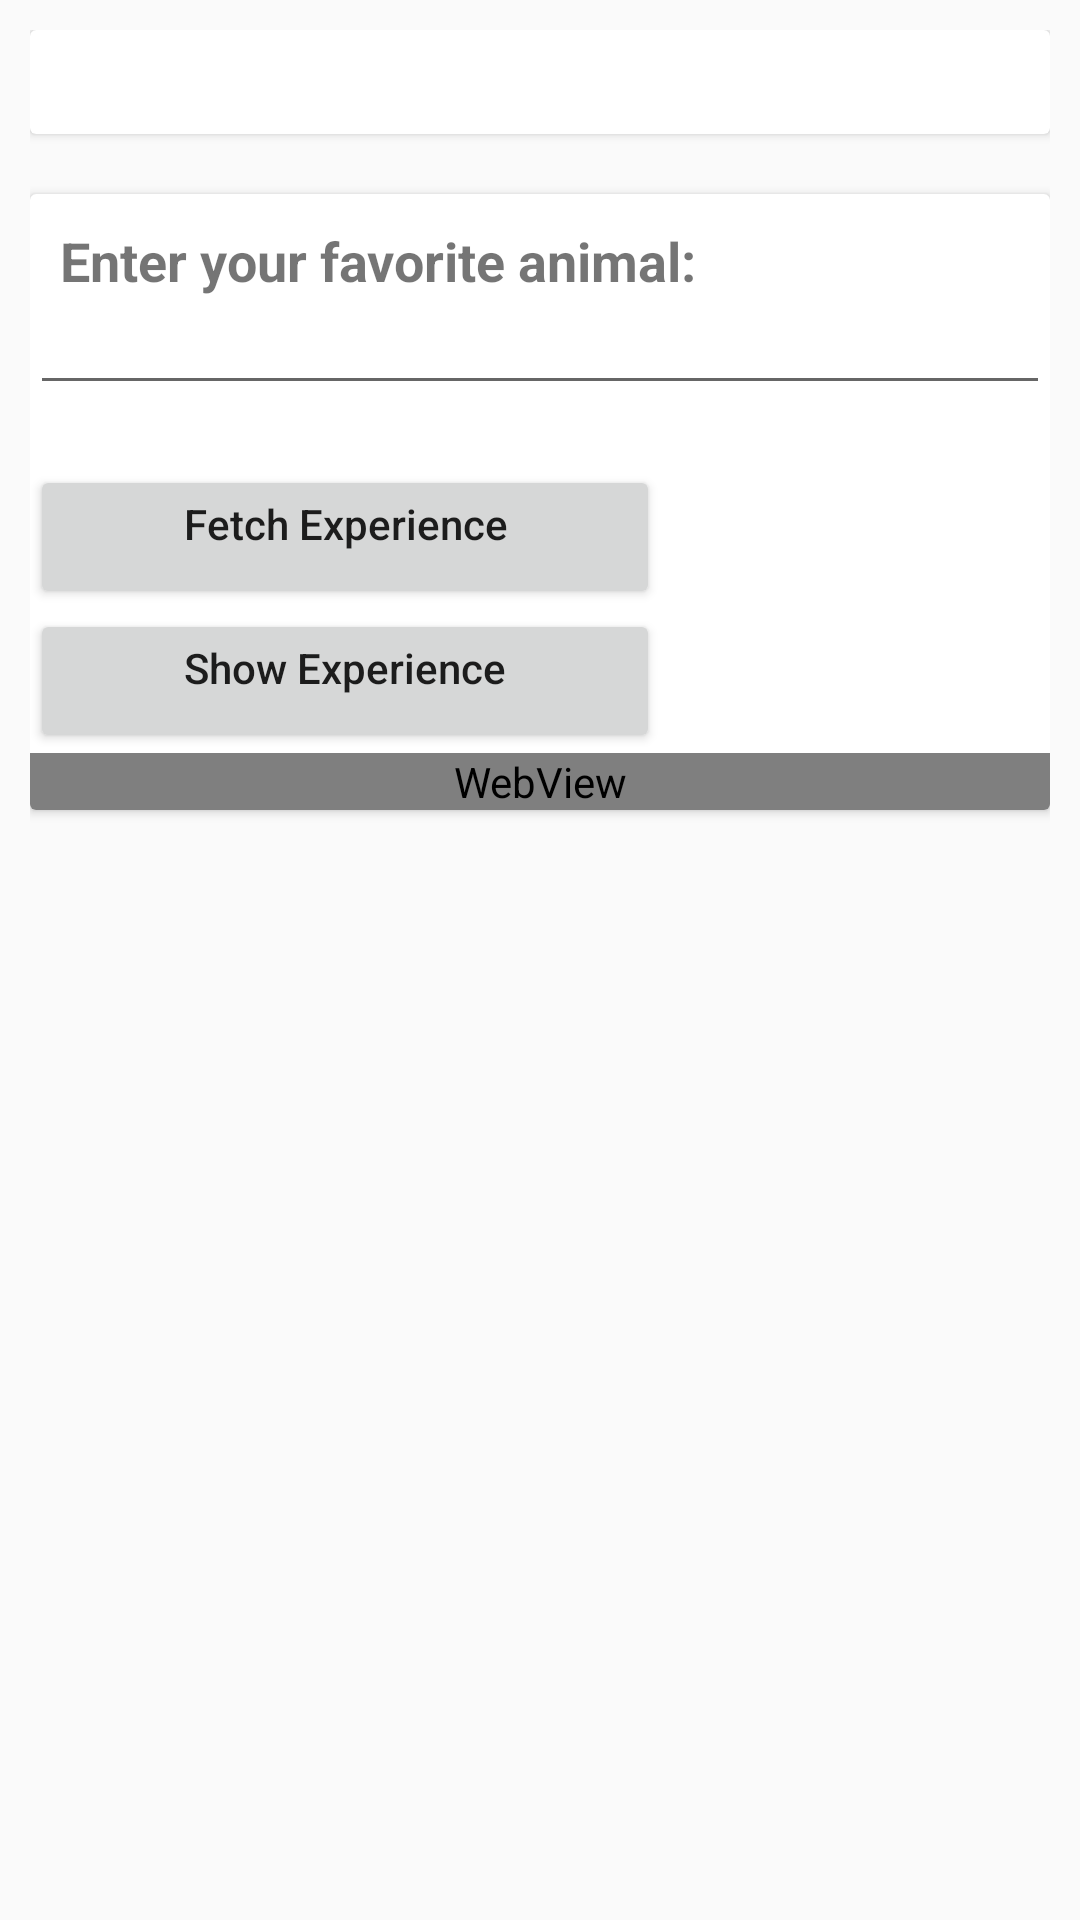

Reconstruct the res/layout file that produces this screen, plus the resources it refers to.
<!-- AndroidManifest.xml: application theme AppTheme -->
<!-- res/layout/fragment_optimize_tab.xml -->
<?xml version="1.0" encoding="utf-8"?>
<FrameLayout xmlns:android="http://schemas.android.com/apk/res/android"
    xmlns:tools="http://schemas.android.com/tools"
    android:layout_width="match_parent"
    android:layout_height="match_parent"
    tools:context=".OptimizeTab">


    <ScrollView
        android:layout_width="match_parent"
        android:layout_height="match_parent">

        <LinearLayout
            android:layout_width="match_parent"
            android:layout_height="wrap_content"
            android:layout_marginTop="10dp"
            android:layout_marginLeft="10dp"
            android:layout_marginRight="10dp"
            android:orientation="vertical">

            <androidx.cardview.widget.CardView
                android:layout_width="match_parent"
                android:layout_height="match_parent"
                android:layout_marginBottom="20dp">

                <LinearLayout
                    android:layout_width="match_parent"
                    android:layout_height="wrap_content"
                    android:layout_margin="10dp"
                    android:orientation="vertical">

                    <TextView
                        android:id="@+id/tv_optimize_version"
                        android:layout_width="fill_parent"
                        android:layout_height="wrap_content"
                        android:textAlignment="viewStart"
                        android:textAllCaps="false"
                        android:textColor="@color/common_google_signin_btn_text_light"
                        android:textSize="11sp" />

                </LinearLayout>
            </androidx.cardview.widget.CardView>

            <androidx.cardview.widget.CardView
                android:layout_width="match_parent"
                android:layout_height="wrap_content"
                android:layout_marginBottom="20dp">

                <LinearLayout
                    android:layout_width="match_parent"
                    android:layout_height="wrap_content"
                    android:orientation="vertical">


                    <TextView
                        android:id="@+id/lblEnterAnimalChoice"
                        android:layout_width="match_parent"
                        android:layout_height="wrap_content"
                        android:layout_marginLeft="10dp"
                        android:layout_marginTop="10dp"
                        android:text="Enter your favorite animal:"
                        android:textSize="18sp"
                        android:textStyle="bold" />

                    <EditText
                        android:id="@+id/txtAnimalChoice"
                        android:layout_width="match_parent"
                        android:layout_height="wrap_content"
                        android:ems="10"
                        android:inputType="text"
                        android:text=""
                        android:textSize="14sp" />

                    <LinearLayout
                        android:layout_width="fill_parent"
                        android:layout_height="wrap_content"
                        android:layout_margin="10dp"
                        android:gravity="right"
                        android:orientation="horizontal">


                    </LinearLayout>

                    <Button
                        android:id="@+id/btnFetchExperience"
                        android:layout_width="210dp"
                        android:layout_height="wrap_content"
                        android:gravity="right"
                        android:text="Fetch Experience"
                        android:textAlignment="center" />

                    <Button
                        android:id="@+id/btnShowExperience"
                        android:layout_width="210dp"
                        android:layout_height="wrap_content"
                        android:gravity="right"
                        android:text="Show Experience"
                        android:textAlignment="center" />

                    <WebView
                        android:id="@+id/viewMbox"
                        android:layout_width="match_parent"
                        android:layout_height="match_parent" />


                </LinearLayout>

             </androidx.cardview.widget.CardView>
        </LinearLayout>
    </ScrollView>
</FrameLayout>
<!-- resources referenced by this layout -->
<resources>
  <style name="AppTheme" parent="Theme.AppCompat.Light.NoActionBar">
          
          <item name="colorPrimary">@color/colorPrimary</item>
          <item name="colorPrimaryDark">@color/colorPrimaryDark</item>
          <item name="colorAccent">@color/colorAccent</item>
          <item name="android:buttonStyle">@style/Button</item>
      </style>
  <color name="colorPrimary">#008577</color>
  <color name="colorPrimaryDark">#00574B</color>
  <color name="colorAccent">#D81B60</color>
  <style name="Button" parent="Widget.AppCompat.Button">
          <item name="android:textAllCaps">false</item>
      </style>
</resources>
